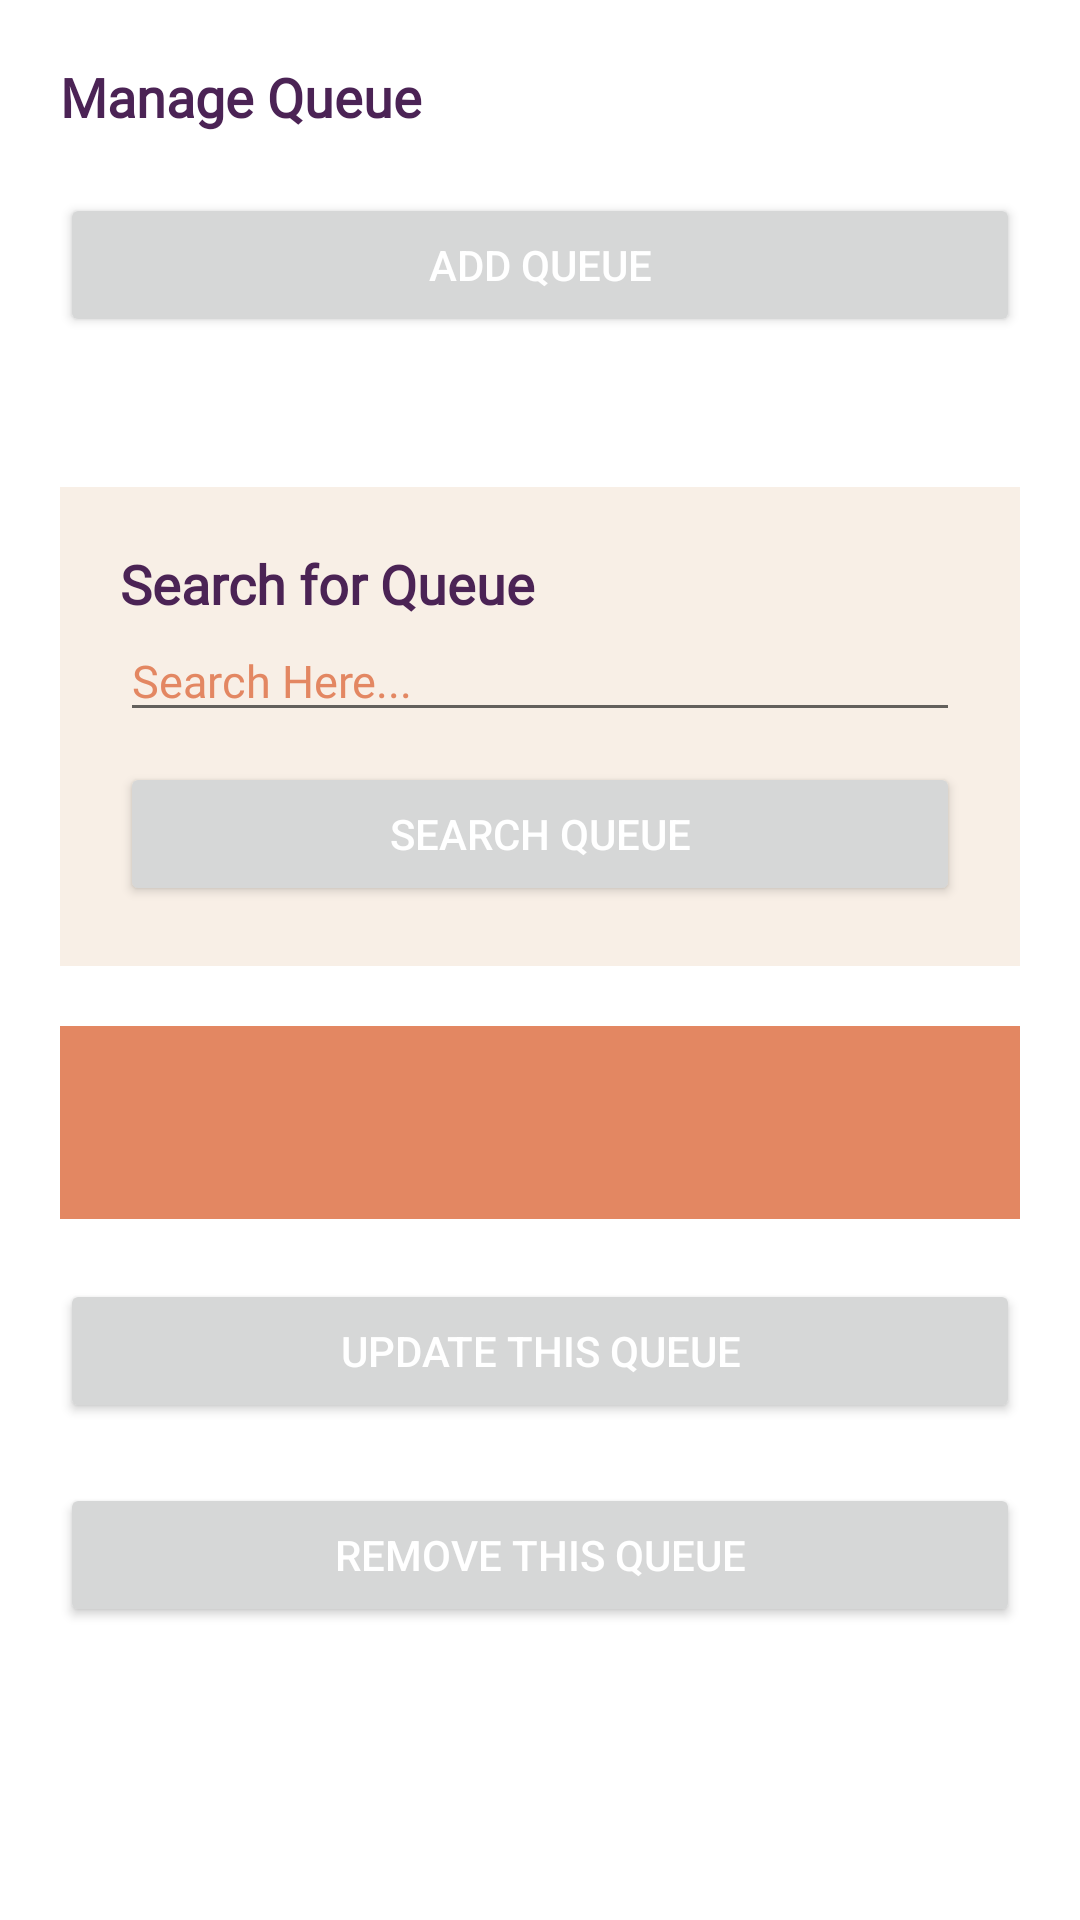

Here is an Android app screen rendered from its layout file. Give the layout XML and the strings, colors and styles it references.
<!-- AndroidManifest.xml: application theme Theme.MyApplication -->
<!-- res/layout/activity_queue_crud_ui.xml -->
<?xml version="1.0" encoding="utf-8"?>
<androidx.constraintlayout.widget.ConstraintLayout xmlns:android="http://schemas.android.com/apk/res/android"
    xmlns:tools="http://schemas.android.com/tools"
    android:layout_width="match_parent"
    android:layout_height="match_parent"
    android:background="@color/white"
    tools:context=".QueueCrudUI">

    <ScrollView xmlns:android="http://schemas.android.com/apk/res/android"
        android:layout_width="match_parent"
        android:layout_height="match_parent"
        android:fillViewport="true">

        <LinearLayout
            android:id="@+id/linearLayout"
            android:layout_width="match_parent"
            android:layout_height="wrap_content"
            android:gravity="left"
            android:orientation="vertical"
            android:paddingHorizontal="20dp"
            android:paddingVertical="20dp"
            android:textAlignment="textStart"
            tools:ignore="RtlCompat">

            <TextView
                android:id="@+id/manageText"
                android:layout_width="wrap_content"
                android:layout_height="wrap_content"
                android:layout_marginBottom="20dp"
                android:background="@color/white"
                android:fontFamily="@font/raleway_bold"
                android:text="Manage Queue"
                android:textAppearance="@style/TextAppearance.AppCompat.Medium"
                android:textColor="@color/purple"
                android:textFontWeight="900"
                android:textStyle="bold"
                tools:layout_editor_absoluteX="90dp"
                tools:layout_editor_absoluteY="279dp" />

            <Button
                android:id="@+id/btn_addqueue"
                android:layout_width="match_parent"
                android:layout_height="wrap_content"
                android:gravity="center"
                android:text="Add Queue"
                android:textColor="@color/white"
                android:layout_marginBottom="50dp" />

            <LinearLayout
                android:id="@+id/searchFuelStation"
                android:layout_width="match_parent"
                android:layout_height="wrap_content"
                android:gravity="left"
                android:background="@color/light_cream"
                android:orientation="vertical"
                android:paddingHorizontal="20dp"
                android:paddingVertical="20dp"
                android:textAlignment="textStart"
                tools:ignore="RtlCompat">

                <TextView
                    android:id="@+id/login_welcome_text"
                    android:layout_width="match_parent"
                    android:layout_height="wrap_content"
                    android:fontFamily="@font/raleway_regular"
                    android:text="Search for Queue"
                    android:textAppearance="@style/TextAppearance.AppCompat.Medium"
                    android:textColor="@color/purple"
                    android:textFontWeight="900"
                    android:textStyle="bold"
                    tools:layout_editor_absoluteX="90dp"
                    tools:layout_editor_absoluteY="279dp" />

                <EditText
                    android:id="@+id/fuelQueueField"
                    android:layout_width="match_parent"
                    android:layout_height="wrap_content"
                    android:ems="10"
                    android:hint="Search Here..."
                    android:inputType="textPersonName"
                    android:text=""
                    android:textSize="15dp"
                    android:fontFamily="@font/raleway_regular"
                    android:textColor="@color/purple"
                    android:textColorHint="@color/cream"
                    tools:layout_editor_absoluteX="83dp"
                    tools:layout_editor_absoluteY="402dp" />

                <Button
                    android:id="@+id/searchStationBtn"
                    android:layout_width="match_parent"
                    android:layout_height="wrap_content"
                    android:layout_marginTop="10dp"
                    android:gravity="center"
                    android:text="Search Queue"
                    android:textColor="@color/white" />

            </LinearLayout>

            <LinearLayout
                android:id="@+id/searchResultBox"
                android:layout_width="match_parent"
                android:layout_height="wrap_content"
                android:gravity="left"
                android:orientation="horizontal"
                android:background="@color/cream"
                android:paddingHorizontal="20dp"
                android:layout_marginTop="20dp"
                android:layout_marginBottom="20dp"
                android:paddingVertical="20dp"
                android:textAlignment="textStart"
                tools:ignore="RtlCompat">

                <TextView
                    android:id="@+id/result"
                    android:text=""
                    android:textColor="@color/white"
                    android:layout_width="match_parent"
                    android:layout_height="wrap_content"
                    android:gravity="center"
                    android:fontFamily="@font/raleway_medium"
                    android:textFontWeight="700"
                    android:textAlignment="textStart"
                    android:textSize="18sp"/>

            </LinearLayout>

            <Button
                android:id="@+id/btn_updatequeue"
                android:layout_width="match_parent"
                android:layout_height="wrap_content"
                android:gravity="center"
                android:text="Update This Queue"
                android:textColor="@color/white"
                android:layout_marginBottom="20dp" />

            <Button
                android:id="@+id/btn_removequeue"
                android:layout_width="match_parent"
                android:layout_height="wrap_content"
                android:gravity="center"
                android:text="Remove This Queue"
                android:textColor="@color/white"
                android:layout_marginBottom="20dp" />




        </LinearLayout>

    </ScrollView>



</androidx.constraintlayout.widget.ConstraintLayout>
<!-- resources referenced by this layout -->
<resources>
  <color name="cream">#E38762</color>
  <color name="light_cream">#F8EFE6</color>
  <color name="purple">#4B2355</color>
  <color name="white">#FFFFFFFF</color>
  <style name="Theme.MyApplication" parent="Theme.MaterialComponents.DayNight.NoActionBar">
          
          <item name="colorPrimary">@color/purple</item>
          <item name="colorPrimaryVariant">@color/purple_700</item>
          <item name="colorOnPrimary">@color/white</item>
          
          <item name="colorSecondary">@color/teal_200</item>
          <item name="colorSecondaryVariant">@color/teal_700</item>
          <item name="colorOnSecondary">@color/black</item>
          
          <item name="android:statusBarColor">?attr/colorPrimaryVariant</item>
          
      </style>
  <color name="purple_700">#FF3700B3</color>
  <color name="teal_200">#FF03DAC5</color>
  <color name="teal_700">#FF018786</color>
  <color name="black">#FF000000</color>
</resources>
